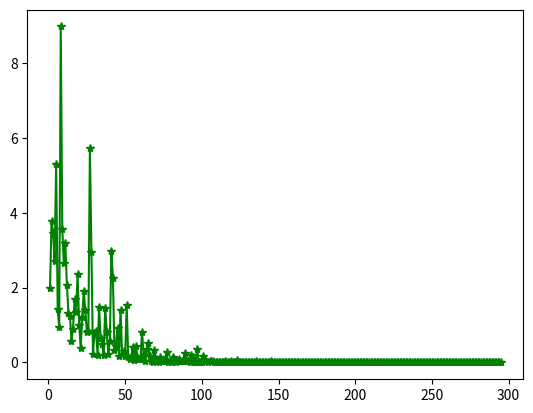

Write the Python code that produced this figure.
import random
import numpy as np
import matplotlib.pyplot as plt
def goldsteinsearch(f,df,d,x,alpham,rho,t):
  flag = 0
  a = 0
  b = alpham
  fk = f(x)
  gk = df(x)
  phi0 = fk
  dphi0 = np.dot(gk, d)
  alpha=b*random.uniform(0,1)

  while(flag==0):
    newfk = f(x + alpha * d)
    phi = newfk
    # print(phi,phi0,rho,alpha ,dphi0)
    if (phi - phi0 )<= (rho * alpha * dphi0):
      if (phi - phi0) >= ((1 - rho) * alpha * dphi0):
        flag = 1
      else:
        a = alpha
        b = b
        if (b < alpham):
          alpha = (a + b) / 2
        else:
          alpha = t * alpha
    else:
      a = a
      b = alpha
      alpha = (a + b) / 2
  return alpha
error=[]
num=[]
def savedata(a,b):
    error.append(a);
    num.append(b)
def frcg(fun,gfun,x0):
  maxk = 5000
  k = 0
  epsilon = 1e-5
  n = np.shape(x0)[0]
  itern = 0
  W = np.zeros((2, 20000))
  while k < maxk:
      W[:, k] = x0
      gk = gfun(x0)
      itern += 1
      itern %= n
      if itern == 1:
        dk = -gk
      else:
        beta = 1.0 * np.dot(gk, gk) / np.dot(g0, g0)
        dk = -gk + beta * d0
        gd = np.dot(gk, dk)
        if gd >= 0.0:
          dk = -gk
      if np.linalg.norm(gk) < epsilon:
        break
      alpha=goldsteinsearch(fun,gfun,dk,x0,1,0.1,2)
      x0+=alpha*dk
      print(k,alpha)
      g0 = gk
      d0 = dk
      k += 1
      savedata(np.linalg.norm(gk), k)
  print("迭代次数为:", k)
  print("近似最优解为:")
  print(x0, '\n')
def fun(x):
  return 100 * (x[1] - x[0] ** 2) ** 2 + (1 - x[0]) ** 2
def gfun(x):
  return np.array([-400 * x[0] * (x[1] - x[0] ** 2) - 2 * (1 - x[0]), 200 * (x[1] - x[0] ** 2)])
if __name__=="__main__":
  X1 = np.arange(-1.5, 1.5 + 0.05, 0.05)
  X2 = np.arange(-3.5, 4 + 0.05, 0.05)
  [x1, x2] = np.meshgrid(X1, X2)
  f = 100 * (x2 - x1 ** 2) ** 2 + (1 - x1) ** 2 # 给定的函数
  x0 = np.array([0.0, 0.0])
  frcg(fun,gfun,x0)
  plt.plot(num, error, 'g*-') # 画出迭代点收敛的轨迹
  plt.savefig('22222.png')
  plt.show()